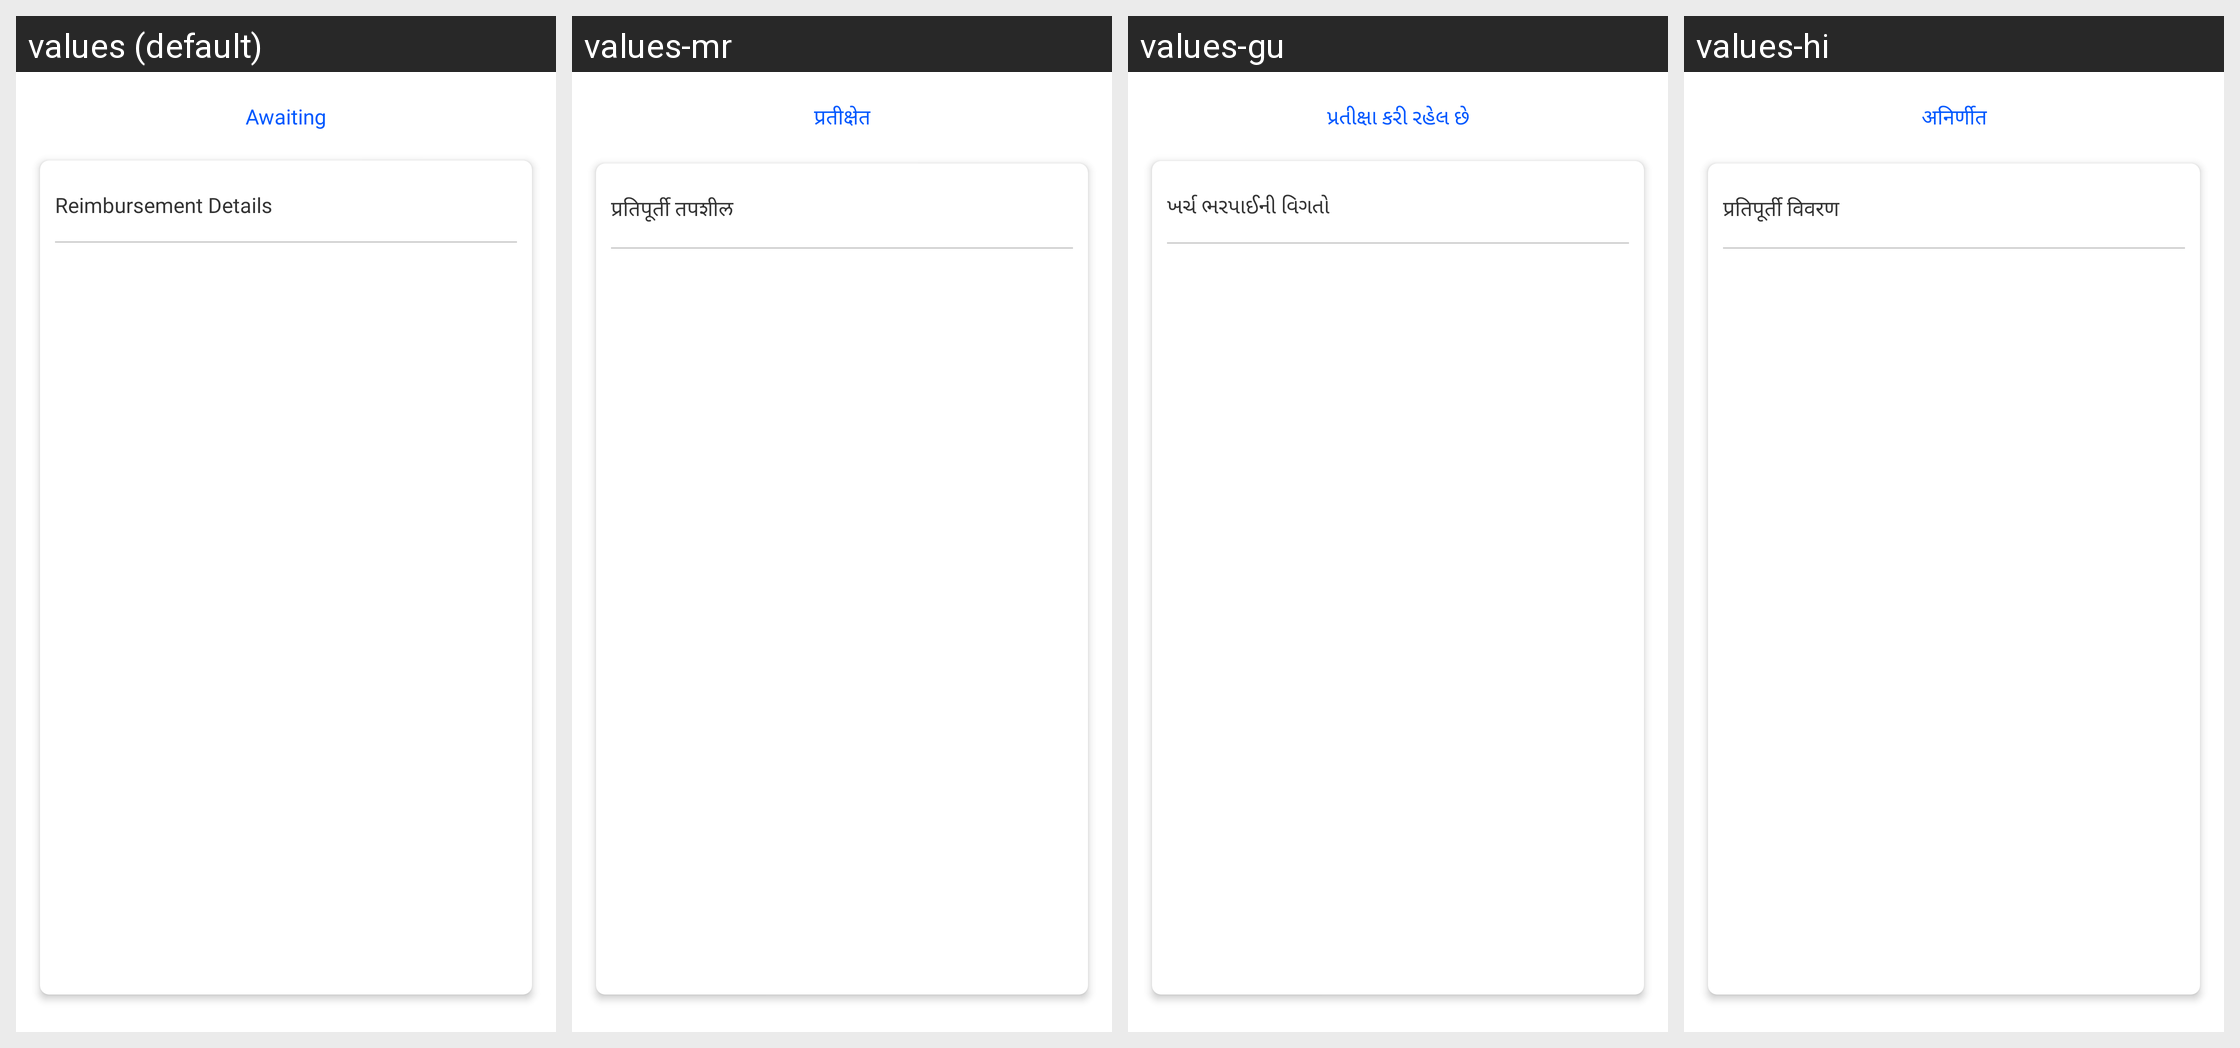

This grid shows one Android layout under several languages. Give, for every string resource on the screen, its name, the default text and each shown locale's text.
Android screen res/layout/fragment_reimbursement_details_bottom_sheet.xml rendered under 4 locales, left to right: values (default), values-mr, values-gu, values-hi. Device: Nexus 5 (rendered at 1080×1920; each locale shown at half size, 540×960, under a caption strip naming it); theme Theme.MaterialComponents.DayNight.NoActionBar.
Strings drawn on this screen, with the default value and each locale's value (text and hints the layout hard-codes, and strings that could not be matched under every locale, appear in the picture but are not listed):

awaiting
  values: Awaiting
  values-mr: प्रतीक्षेत
  values-gu: પ્રતીક્ષા કરી રહેલ છે
  values-hi: अनिर्णीत

reimbursement_details
  values: Reimbursement Details
  values-mr: प्रतिपूर्ती तपशील
  values-gu: ખર્ચ ભરપાઈની વિગતો
  values-hi: प्रतिपूर्ती विवरण
